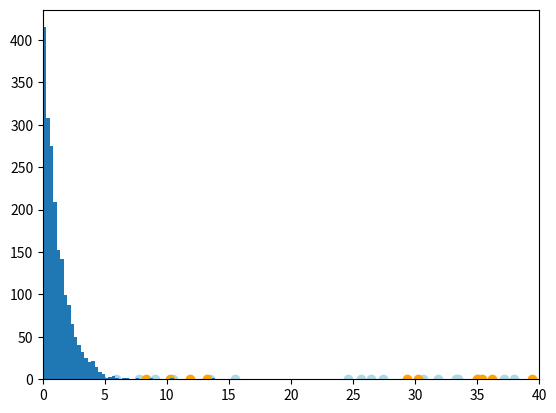

This chart was generated by the following Python code:
import numpy
from scipy import stats

N = 100000

# %% model 1: changes and incidents are independent. Say, a change happens
# on average every two units of time; an incident happens every three units
# of time
changes = stats.expon(scale=2).rvs(N)
incidents = stats.expon(scale=3).rvs(N)

change_times   = numpy.cumsum(changes)
incident_times = numpy.cumsum(incidents)

# %% Restrict to the first few instances
change_times = [t for t in change_times if t < N/10]
incident_times = [t for t in incident_times if t < N/10]
timeline = [(t, "change") for t in change_times]
timeline += [(t, "incident") for t in incident_times]
timeline.sort()

# %% scatter plot to see what's happening
import matplotlib.pyplot as plt
plt.scatter(change_times, [0 for _ in change_times], color="lightblue")
plt.scatter(incident_times, [0 for _ in incident_times], color="orange")
plt.xlim(xmin=0, xmax=40)

# %%
deltas = []
for ((t1, w1), (t2,w2)) in zip(timeline[:-1], timeline[1:]):
    if w2 == "incident" and w1 == "change":
        deltas.append(t2-t1)

plt.hist(deltas, bins=50);

# %% model 2: two-thirds of changes are followed by an incident, about 0.3
# units of time later. Note that this means that an incident occurs, on average
# every 3 units of time, just like in model 1.
# (run this cell, and then run all the cells above again to see the change in the plot.)

changes        = stats.expon(scale=2).rvs(N)
incident_delays= stats.expon(scale=0.3).rvs(N)
change_times   = numpy.cumsum(changes)
has_incident   = 3*stats.uniform().rvs(N) < 2

incident_times = (change_times + incident_delays)[has_incident]

# %% validate the claim about average number of incidents

numpy.average(incident_times[1:] - incident_times[:-1])
